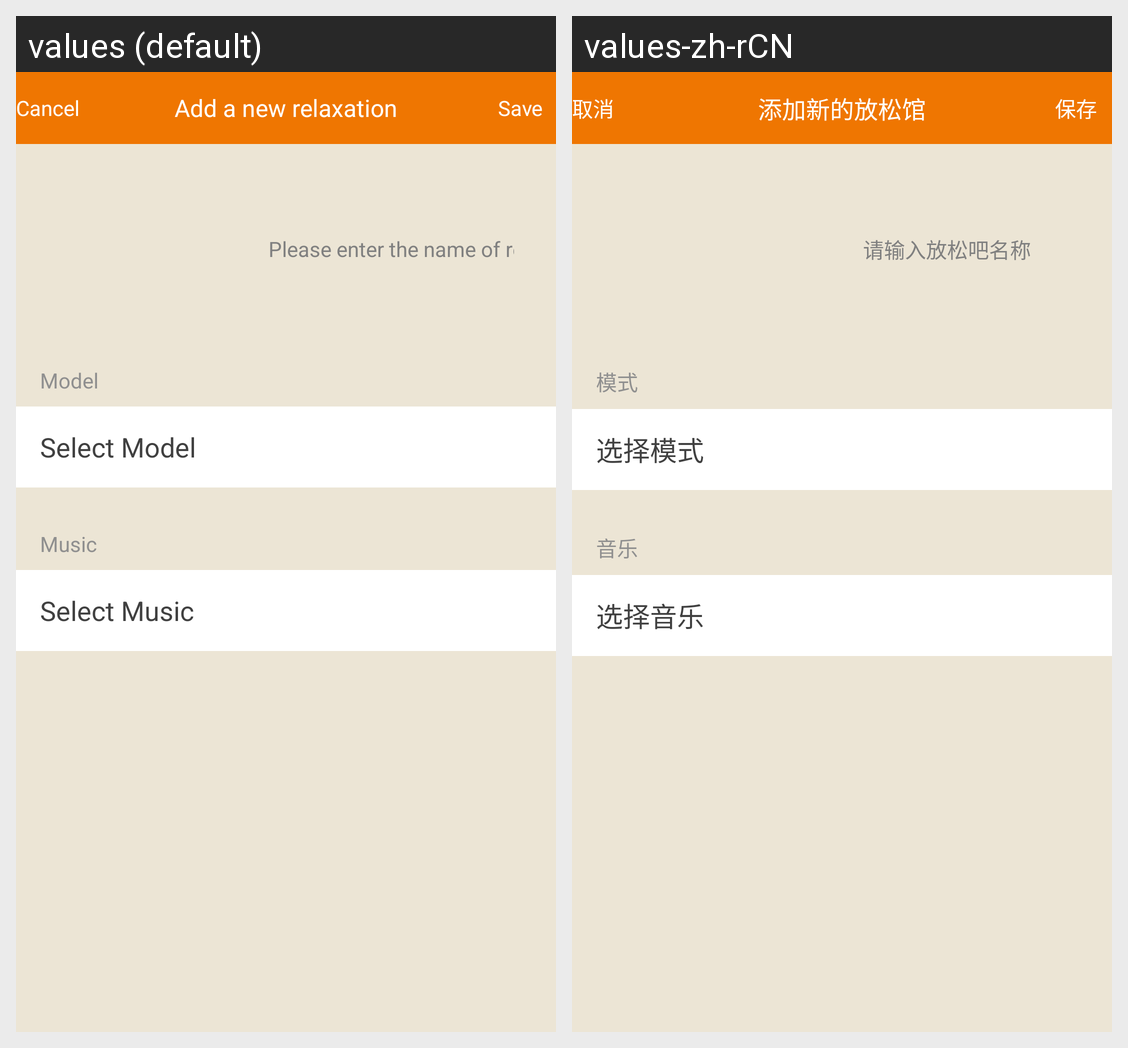

The Android screen above is rendered under two locales of the same app. Produce the string resources it draws, with the default and per-locale values.
Android screen res/layout/activity_custom_massage_model.xml rendered under 2 locales, left to right: values (default), values-zh-rCN. Device: Nexus 5 (rendered at 1080×1920; each locale shown at half size, 540×960, under a caption strip naming it); theme android:Theme.Holo.Light.NoActionBar.
Strings drawn on this screen, with the default value and each locale's value (text and hints the layout hard-codes, and strings that could not be matched under every locale, appear in the picture but are not listed):

canel
  values: Cancel
  values-zh-rCN: 取消

custom_add_new
  values: Add a new relaxation
  values-zh-rCN: 添加新的放松馆

save
  values: Save
  values-zh-rCN: 保存

custom_hint_name
  values: Please enter the name of relaxation
  values-zh-rCN: 请输入放松吧名称

custom_model
  values: Model
  values-zh-rCN: 模式

custom_choose_model
  values: Select Model
  values-zh-rCN: 选择模式

custom_music
  values: Music
  values-zh-rCN: 音乐

custom_choose_music
  values: Select Music
  values-zh-rCN: 选择音乐
